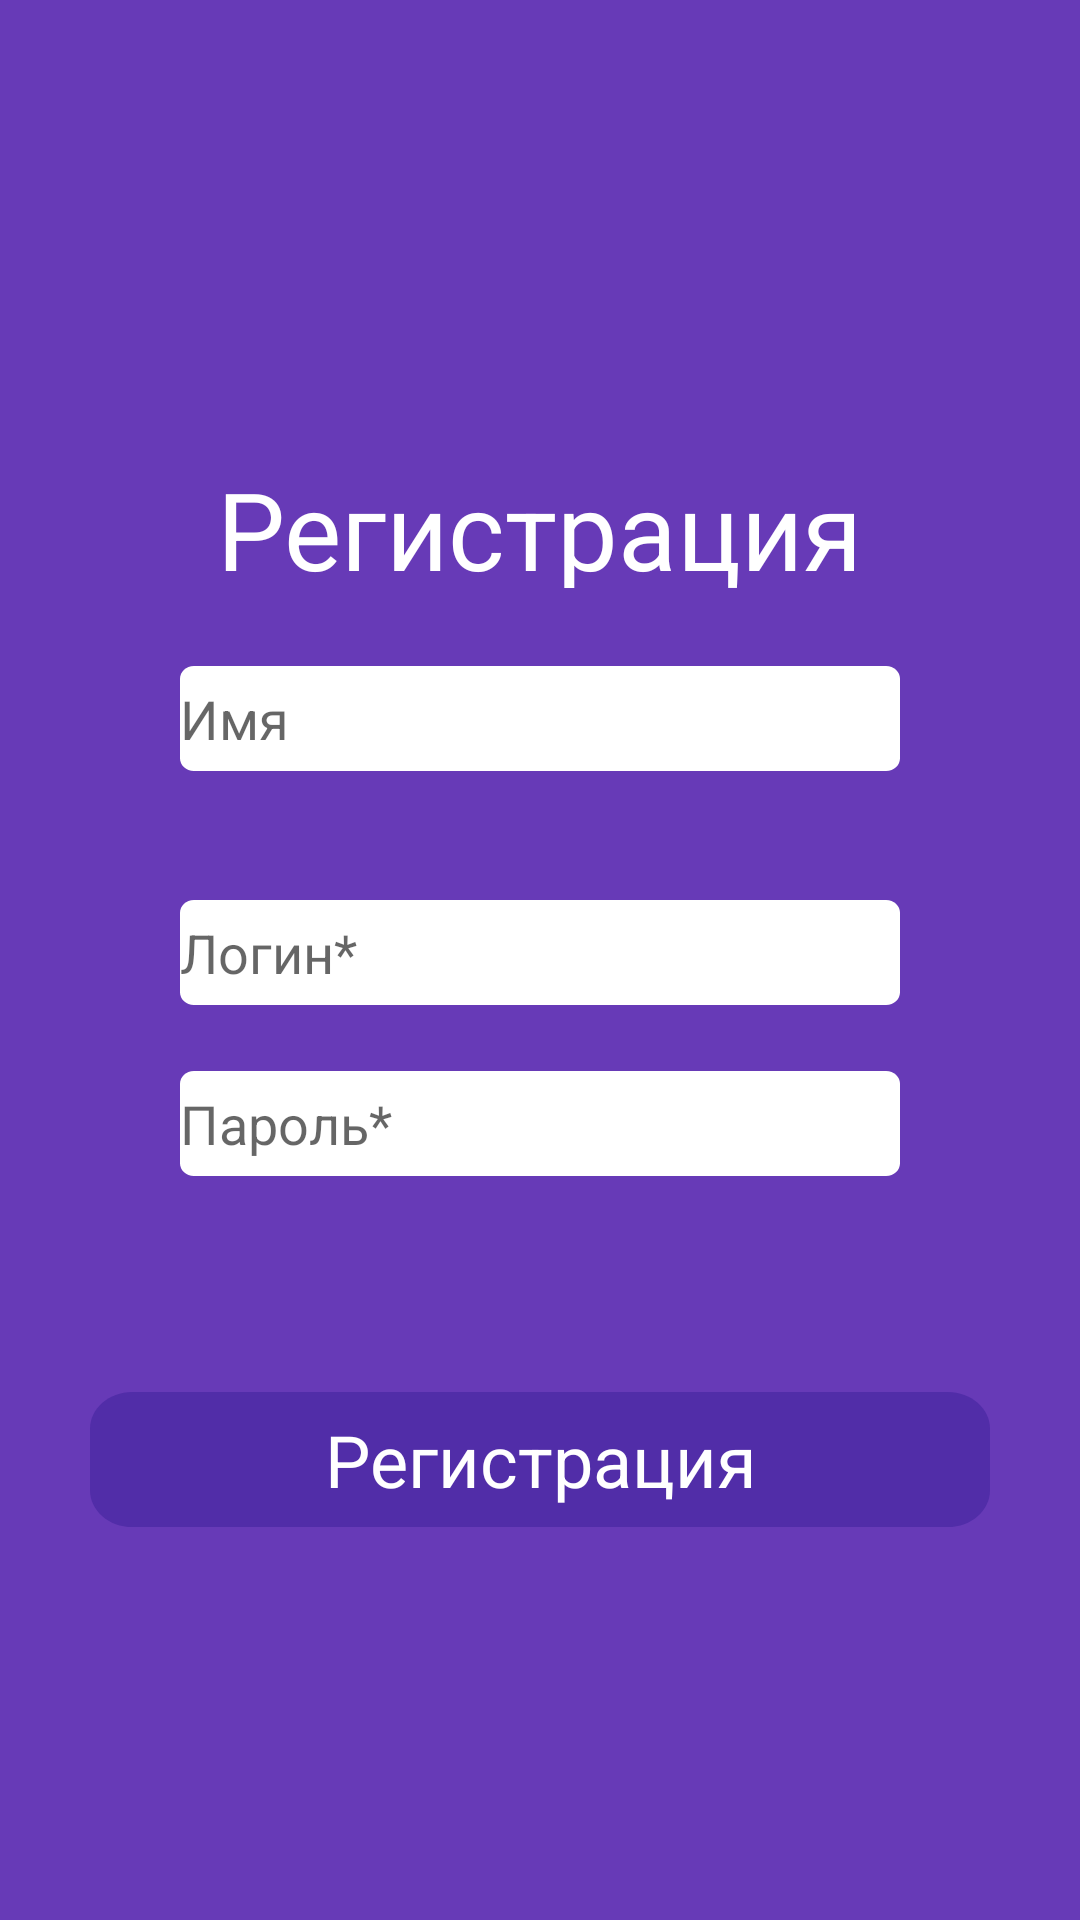

Reconstruct the res/layout file that produces this screen, plus the resources it refers to.
<!-- AndroidManifest.xml: application theme AppTheme -->
<!-- res/layout/fragment_registration.xml -->
<?xml version="1.0" encoding="utf-8"?>
<androidx.constraintlayout.widget.ConstraintLayout xmlns:android="http://schemas.android.com/apk/res/android"
    xmlns:tools="http://schemas.android.com/tools"
    android:layout_width="match_parent"
    android:layout_height="match_parent"
    android:background="@color/colorPrimary"
    xmlns:app="http://schemas.android.com/apk/res-auto">
    <RelativeLayout
        android:layout_width="match_parent"
        android:layout_height="match_parent">
    <TextView
        android:id="@+id/some_id"
        android:layout_width="wrap_content"
        android:layout_height="44dp"
        android:layout_marginTop="152dp"
        android:layout_centerHorizontal="true"
        android:gravity="top"
        android:text="@string/button_registration"

        android:textAppearance="@style/h1"
 />


    <EditText
        android:id="@+id/name"
        android:layout_width="240dp"
        android:layout_height="35dp"
        android:layout_marginTop="222dp"
        android:layout_centerHorizontal="true"
        android:background="@drawable/input"
        android:hint="@string/name"
        android:textAppearance="@style/text2" />

    <EditText
        android:id="@+id/login"
        android:layout_width="240dp"
        android:layout_height="35dp"
        android:layout_marginTop="300dp"

        android:layout_centerHorizontal="true"
        android:background="@drawable/input"
        android:hint="@string/login_"
        android:textAppearance="@style/text2" />

    <EditText
        android:id="@+id/password"
        android:layout_width="240dp"
        android:layout_height="35dp"
        android:layout_marginTop="357dp"
        android:layout_centerHorizontal="true"
        android:background="@drawable/input"
        android:hint="@string/password_"
        android:textAppearance="@style/text2"/>

    <Button
        android:id="@+id/registrationButton"
        android:layout_width="300dp"
        android:layout_height="45dp"
        android:background="@drawable/button_input"
        android:text="@string/button_registration"
        android:textAppearance="@style/text1"
        android:layout_marginTop="464dp"
        android:layout_centerHorizontal="true"/>
</RelativeLayout>
</androidx.constraintlayout.widget.ConstraintLayout>
<!-- resources referenced by this layout -->
<resources>
  <color name="colorPrimary">#673AB7</color>
  <!-- drawable button_input (drawable-v24) -->
  <vector
      xmlns:android="http://schemas.android.com/apk/res/android"
      xmlns:aapt="http://schemas.android.com/aapt"
      android:width="320dp"
      android:height="55dp"
      android:viewportWidth="320"
      android:viewportHeight="55"
      >
  
      <group>
  
          <clip-path
              android:pathData="M15 0H305C313.284 0 320 6.71573 320 15V40C320 48.2843 313.284 55 305 55H15C6.71573 55 0 48.2843 0 40V15C0 6.71573 6.71573 0 15 0Z"
              />
  
          <path
              android:pathData="M0 0V55H320V0"
              android:fillColor="#512DA8"
              />
  
      </group>
  
  </vector>
  <!-- drawable input (drawable-v24) -->
  <vector
      xmlns:android="http://schemas.android.com/apk/res/android"
      xmlns:aapt="http://schemas.android.com/aapt"
      android:width="260dp"
      android:height="41dp"
      android:viewportWidth="260"
      android:viewportHeight="41"
      >
  
      <group>
  
          <clip-path
              android:pathData="M5 0H255C257.761 0 260 2.23858 260 5V36C260 38.7614 257.761 41 255 41H5C2.23858 41 0 38.7614 0 36V5C0 2.23858 2.23858 0 5 0Z"
              />
  
          <path
              android:pathData="M0 0V41H260V0"
              android:fillColor="#FFFFFF"
              />
  
      </group>
  
  </vector>
  <string name="button_registration">Регистрация</string>
  <string name="login_">Логин*</string>e
  <string name="name">Имя</string>
  <string name="password_">Пароль*</string>
  <style name="h1">
  
          <item name="android:textSize">
              36sp
          </item>
  
          <item name="android:textColor">
              #ffffff
          </item>
  
      </style>
  <style name="text1">
  
          <item name="android:textSize">
              24sp
          </item>
  
          <item name="android:textColor">
              #FFFFFF
          </item>
  
      </style>
  <style name="text2">
  
          <item name="android:textSize">
              18sp
          </item>
  
          <item name="android:textColor">
              #000000
          </item>
  
      </style>
  <style name="AppTheme" parent="Theme.AppCompat.Light.DarkActionBar">
          
          <item name="colorPrimary">@color/colorPrimary</item>
          <item name="colorPrimaryDark">@color/colorPrimaryDark</item>
          <item name="colorAccent">@color/colorAccent</item>
      </style>
  <color name="colorPrimaryDark">#512DA8</color>
  <color name="colorAccent">#4CAF50</color>
</resources>
